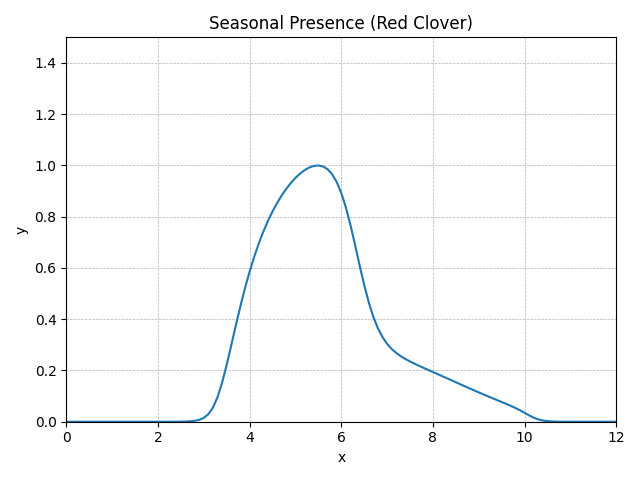

Values plotted in this chart, from the file beside it:
method, step, t, y, step_size, difference, tolerance, y_normalised
RungeKutta4, 0, 0.0, 0, 0.1, 0, 0.01, 0E+5
RungeKutta4, 1, 0.1, 1.08640E-12, 0.1, 0, 0.01, 7.14991E-13
RungeKutta4, 2, 0.2, 3.47467E-12, 0.1, 0, 0.01, 2.28678E-12
RungeKutta4, 3, 0.3, 9.27405E-12, 0.1, 0, 0.01, 6.10352E-12
RungeKutta4, 4, 0.4, 2.34698E-11, 0.1, 0, 0.01, 1.54461E-11
RungeKutta4, 5, 0.5, 5.78068E-11, 0.1, 0, 0.01, 3.80443E-11
RungeKutta4, 6, 0.6, 1.39700E-10, 0.1, 0, 0.01, 9.19406E-11
RungeKutta4, 7, 0.7, 3.32493E-10, 0.1, 0, 0.01, 2.18823E-10
RungeKutta4, 8, 0.8, 7.81218E-10, 0.1, 0, 0.01, 5.14142E-10
RungeKutta4, 9, 0.9, 1.81532E-9, 0.1, 0, 0.01, 1.19471E-9
RungeKutta4, 10, 1.0, 4.17750E-9, 0.1, 0, 0.01, 2.74933E-9
RungeKutta4, 11, 1.1, 9.53148E-9, 0.1, 0, 0.01, 6.27294E-9
RungeKutta4, 12, 1.2, 2.15821E-8, 0.1, 0, 0.01, 1.42038E-8
RungeKutta4, 13, 1.3, 4.85341E-8, 0.1, 0, 0.01, 3.19417E-8
RungeKutta4, 14, 1.4, 1.08471E-7, 0.1, 0, 0.01, 7.13879E-8
RungeKutta4, 15, 1.5, 2.41067E-7, 0.1, 0, 0.01, 1.58653E-7
RungeKutta4, 16, 1.6, 5.32999E-7, 0.1, 0, 0.01, 3.50782E-7
RungeKutta4, 17, 1.7, 0.000001173, 0.1, 0, 0.01, 7.71912E-7
RungeKutta4, 18, 1.8, 0.00000257, 0.1, 0, 0.01, 0.000001691
RungeKutta4, 19, 1.9, 0.000005607, 0.1, 0, 0.01, 0.00000369
RungeKutta4, 20, 2.0, 0.00001219, 0.1, 0, 0.01, 0.000008022
RungeKutta4, 21, 2.1, 0.0000264, 0.1, 0, 0.01, 0.00001738
RungeKutta4, 22, 2.2, 0.000057, 0.1, 0, 0.01, 0.00003751
RungeKutta4, 23, 2.3, 0.0001226, 0.1, 0, 0.01, 0.00008072
RungeKutta4, 24, 2.4, 0.0002631, 0.1, 0, 0.01, 0.0001731
RungeKutta4, 25, 2.5, 0.0005623, 0.1, 0, 0.01, 0.0003701
RungeKutta4, 26, 2.6, 0.001197, 0.1, 0, 0.01, 0.0007881
RungeKutta4, 27, 2.7, 0.002537, 0.1, 0, 0.01, 0.00167
RungeKutta4, 28, 2.8, 0.005339, 0.1, 0, 0.01, 0.003514
RungeKutta4, 29, 2.9, 0.01111, 0.1, 0, 0.01, 0.007309
RungeKutta4, 30, 3.0, 0.02265, 0.1, 0, 0.01, 0.01491
RungeKutta4, 31, 3.1, 0.04469, 0.1, 0, 0.01, 0.02941
RungeKutta4, 32, 3.2, 0.08362, 0.1, 0, 0.01, 0.05503
RungeKutta4, 33, 3.3, 0.1453, 0.1, 0, 0.01, 0.09564
RungeKutta4, 34, 3.4, 0.2313, 0.1, 0, 0.01, 0.1522
RungeKutta4, 35, 3.5, 0.3367, 0.1, 0, 0.01, 0.2216
RungeKutta4, 36, 3.6, 0.4528, 0.1, 0, 0.01, 0.298
RungeKutta4, 37, 3.7, 0.5711, 0.1, 0, 0.01, 0.3758
RungeKutta4, 38, 3.8, 0.6852, 0.1, 0, 0.01, 0.451
RungeKutta4, 39, 3.9, 0.7918, 0.1, 0, 0.01, 0.5211
RungeKutta4, 40, 4.0, 0.8892, 0.1, 0, 0.01, 0.5852
RungeKutta4, 41, 4.1, 0.9772, 0.1, 0, 0.01, 0.6431
RungeKutta4, 42, 4.2, 1.056, 0.1, 0, 0.01, 0.6951
RungeKutta4, 43, 4.3, 1.127, 0.1, 0, 0.01, 0.7417
RungeKutta4, 44, 4.4, 1.19, 0.1, 0, 0.01, 0.7832
RungeKutta4, 45, 4.5, 1.246, 0.1, 0, 0.01, 0.8203
RungeKutta4, 46, 4.6, 1.297, 0.1, 0, 0.01, 0.8533
RungeKutta4, 47, 4.7, 1.341, 0.1, 0, 0.01, 0.8827
RungeKutta4, 48, 4.8, 1.381, 0.1, 0, 0.01, 0.9087
RungeKutta4, 49, 4.9, 1.415, 0.1, 0, 0.01, 0.9315
RungeKutta4, 50, 5.0, 1.445, 0.1, 0, 0.01, 0.9513
RungeKutta4, 51, 5.1, 1.471, 0.1, 0, 0.01, 0.968
RungeKutta4, 52, 5.2, 1.491, 0.1, 0, 0.01, 0.9816
RungeKutta4, 53, 5.3, 1.507, 0.1, 0, 0.01, 0.9918
RungeKutta4, 54, 5.4, 1.517, 0.1, 0, 0.01, 0.9982
RungeKutta4, 55, 5.5, 1.519, 0.1, 0, 0.01, 1
RungeKutta4, 56, 5.6, 1.514, 0.1, 0, 0.01, 0.9963
RungeKutta4, 57, 5.7, 1.498, 0.1, 0, 0.01, 0.9856
RungeKutta4, 58, 5.8, 1.468, 0.1, 0, 0.01, 0.9661
RungeKutta4, 59, 5.9, 1.422, 0.1, 0, 0.01, 0.9359
... 62 more rows
